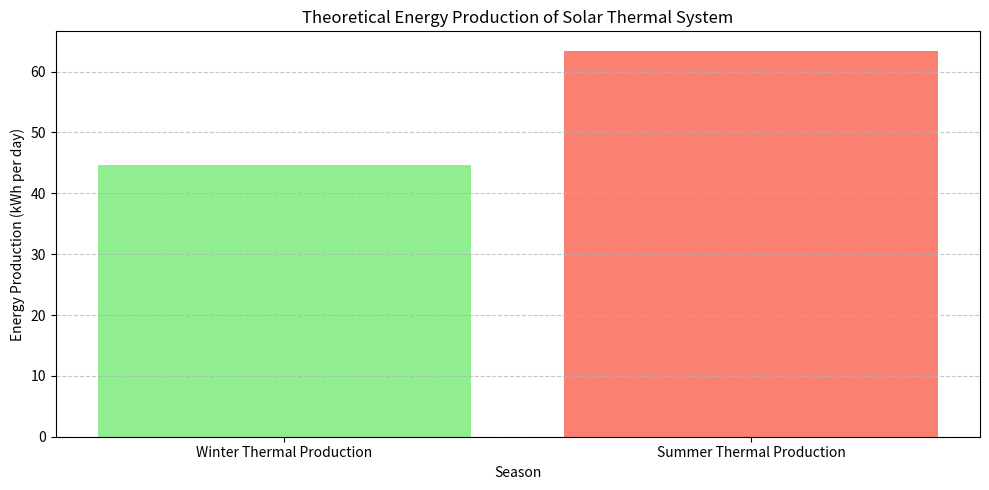

The script that saved this image:
import matplotlib.pyplot as plt
thermal_categories = ["Winter Thermal Production", "Summer Thermal Production"]
thermal_values = [44.69, 63.44]
plt.figure(figsize=(10, 5))
plt.bar(thermal_categories, thermal_values, color=['lightgreen', 'salmon'])
plt.xlabel('Season')
plt.ylabel('Energy Production (kWh per day)')
plt.title('Theoretical Energy Production of Solar Thermal System')
plt.grid(axis='y', linestyle='--', alpha=0.7)
plt.tight_layout()
plt.show()